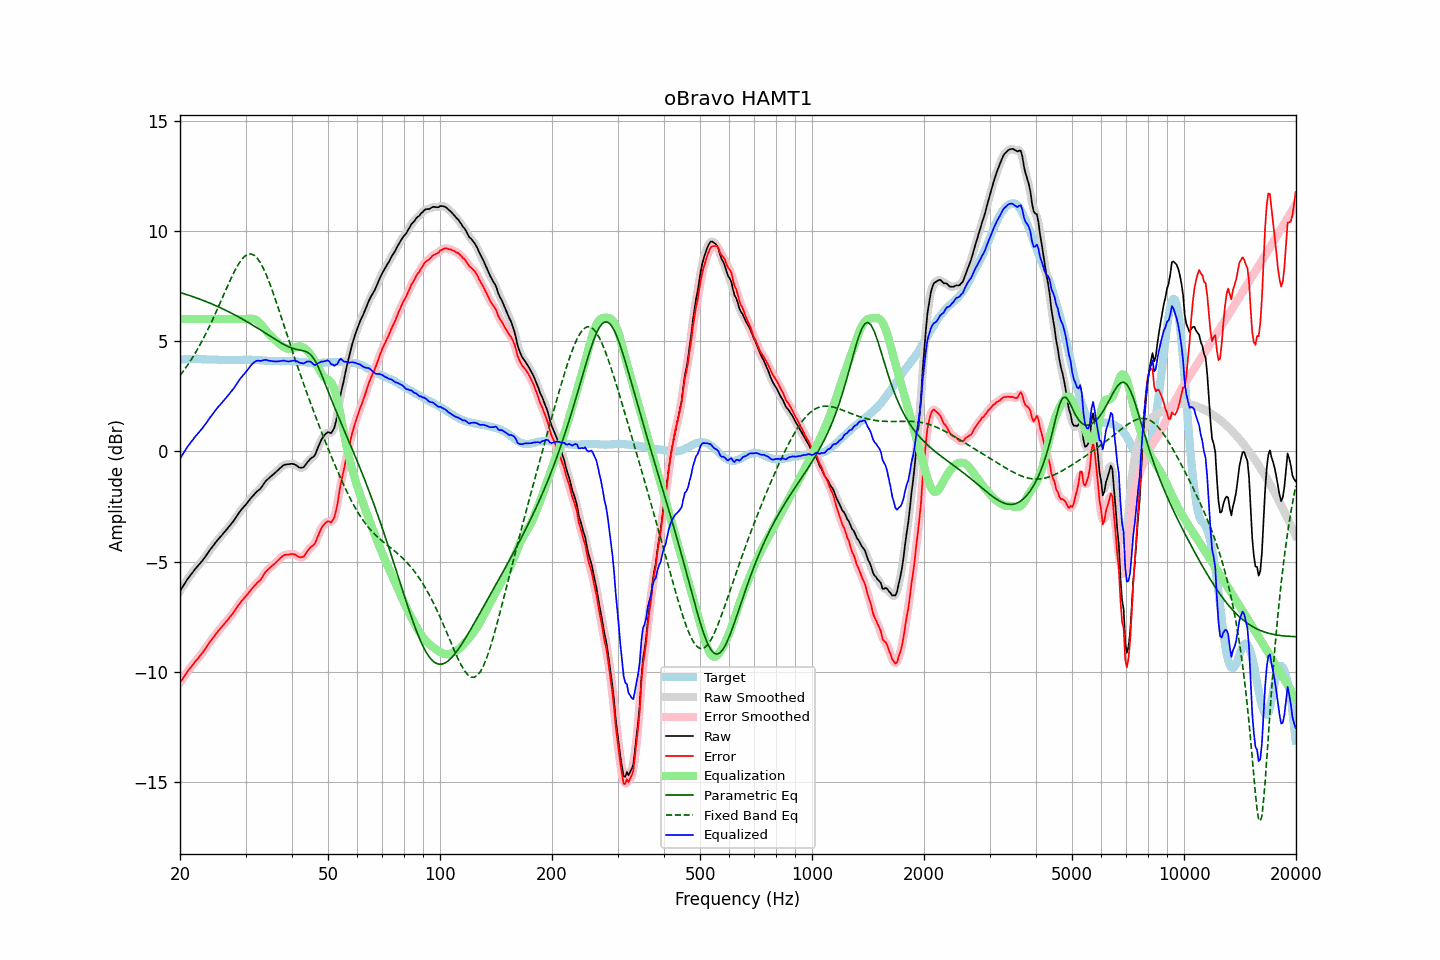

Values plotted in this chart, from the file beside it:
frequency, raw, error, smoothed, error_smoothed, equalization, parametric_eq, fixed_band_eq, equalized_raw, equalized_smoothed, target
20.00, -6.32, -10.48, -6.33, -10.48, 6.00, 7.21, 3.44, -0.32, -0.33, 4.16
20.20, -6.21, -10.38, -6.21, -10.37, 6.00, 7.18, 3.54, -0.21, -0.21, 4.17
20.40, -6.09, -10.27, -6.09, -10.26, 6.00, 7.16, 3.63, -0.09, -0.09, 4.18
20.61, -5.98, -10.16, -5.98, -10.15, 6.00, 7.14, 3.73, 0.02, 0.02, 4.18
20.81, -5.86, -10.05, -5.86, -10.05, 6.00, 7.11, 3.84, 0.14, 0.14, 4.18
21.02, -5.75, -9.94, -5.76, -9.94, 6.00, 7.09, 3.94, 0.25, 0.24, 4.18
21.23, -5.66, -9.86, -5.66, -9.85, 6.00, 7.07, 4.05, 0.34, 0.34, 4.19
21.44, -5.56, -9.75, -5.56, -9.75, 6.00, 7.04, 4.17, 0.44, 0.44, 4.19
21.66, -5.47, -9.67, -5.47, -9.66, 6.00, 7.02, 4.28, 0.53, 0.53, 4.19
21.87, -5.37, -9.56, -5.37, -9.57, 6.00, 6.99, 4.40, 0.63, 0.63, 4.19
22.09, -5.28, -9.48, -5.28, -9.48, 6.00, 6.97, 4.52, 0.72, 0.72, 4.20
22.31, -5.20, -9.40, -5.20, -9.39, 6.00, 6.94, 4.65, 0.80, 0.80, 4.20
22.54, -5.11, -9.30, -5.12, -9.31, 6.00, 6.91, 4.78, 0.89, 0.88, 4.19
22.76, -5.03, -9.21, -5.03, -9.22, 6.00, 6.88, 4.91, 0.97, 0.97, 4.18
22.99, -4.94, -9.12, -4.94, -9.12, 6.00, 6.86, 5.05, 1.06, 1.06, 4.18
23.22, -4.84, -9.02, -4.84, -9.02, 6.00, 6.83, 5.19, 1.16, 1.16, 4.18
23.45, -4.74, -8.91, -4.74, -8.92, 6.00, 6.80, 5.33, 1.26, 1.26, 4.17
23.69, -4.64, -8.81, -4.64, -8.81, 6.00, 6.77, 5.48, 1.36, 1.36, 4.17
23.92, -4.53, -8.70, -4.53, -8.70, 6.00, 6.74, 5.62, 1.47, 1.47, 4.17
24.16, -4.43, -8.60, -4.43, -8.60, 6.00, 6.71, 5.78, 1.57, 1.57, 4.17
24.40, -4.34, -8.51, -4.34, -8.50, 6.00, 6.68, 5.93, 1.66, 1.66, 4.17
24.65, -4.24, -8.41, -4.24, -8.41, 6.00, 6.65, 6.09, 1.76, 1.76, 4.17
24.89, -4.14, -8.31, -4.14, -8.31, 6.00, 6.62, 6.25, 1.86, 1.86, 4.17
25.14, -4.05, -8.22, -4.05, -8.21, 6.00, 6.58, 6.41, 1.95, 1.95, 4.17
25.39, -3.96, -8.12, -3.96, -8.12, 6.00, 6.55, 6.57, 2.04, 2.04, 4.16
25.65, -3.88, -8.04, -3.88, -8.03, 6.00, 6.52, 6.74, 2.12, 2.12, 4.15
25.91, -3.79, -7.95, -3.79, -7.95, 6.00, 6.48, 6.90, 2.21, 2.21, 4.15
26.16, -3.71, -7.86, -3.71, -7.86, 6.00, 6.45, 7.07, 2.29, 2.29, 4.15
26.43, -3.62, -7.78, -3.62, -7.78, 6.00, 6.41, 7.24, 2.38, 2.38, 4.15
26.69, -3.54, -7.69, -3.54, -7.69, 6.00, 6.38, 7.40, 2.46, 2.46, 4.15
26.96, -3.45, -7.60, -3.45, -7.60, 6.00, 6.34, 7.57, 2.55, 2.55, 4.15
27.23, -3.36, -7.51, -3.36, -7.51, 6.00, 6.31, 7.73, 2.64, 2.64, 4.15
27.50, -3.27, -7.42, -3.27, -7.42, 6.00, 6.27, 7.88, 2.73, 2.73, 4.15
27.77, -3.18, -7.33, -3.18, -7.33, 6.00, 6.23, 8.03, 2.82, 2.82, 4.15
28.05, -3.08, -7.23, -3.08, -7.23, 6.00, 6.19, 8.18, 2.92, 2.92, 4.15
28.33, -2.97, -7.12, -2.97, -7.12, 6.00, 6.15, 8.31, 3.03, 3.03, 4.15
28.62, -2.86, -7.01, -2.86, -7.01, 6.00, 6.11, 8.44, 3.14, 3.14, 4.15
28.90, -2.75, -6.91, -2.75, -6.90, 6.00, 6.07, 8.56, 3.25, 3.25, 4.15
29.19, -2.65, -6.80, -2.66, -6.81, 6.00, 6.03, 8.66, 3.35, 3.34, 4.15
29.48, -2.57, -6.72, -2.57, -6.72, 6.00, 5.99, 8.75, 3.43, 3.43, 4.15
29.78, -2.48, -6.64, -2.48, -6.64, 6.00, 5.95, 8.83, 3.52, 3.52, 4.16
30.08, -2.40, -6.56, -2.40, -6.56, 6.00, 5.91, 8.88, 3.60, 3.60, 4.16
30.38, -2.31, -6.47, -2.31, -6.47, 6.01, 5.87, 8.93, 3.70, 3.70, 4.16
30.68, -2.22, -6.38, -2.22, -6.38, 6.01, 5.82, 8.94, 3.79, 3.79, 4.16
30.99, -2.12, -6.28, -2.13, -6.28, 6.02, 5.78, 8.95, 3.89, 3.89, 4.16
31.30, -2.04, -6.20, -2.04, -6.20, 6.01, 5.74, 8.93, 3.97, 3.97, 4.15
31.61, -1.96, -6.11, -1.96, -6.11, 6.00, 5.69, 8.90, 4.04, 4.04, 4.15
31.93, -1.88, -6.03, -1.88, -6.03, 5.97, 5.65, 8.83, 4.09, 4.09, 4.15
32.24, -1.81, -5.95, -1.82, -5.96, 5.93, 5.60, 8.76, 4.12, 4.11, 4.14
32.57, -1.75, -5.89, -1.75, -5.89, 5.87, 5.55, 8.66, 4.11, 4.11, 4.14
32.89, -1.69, -5.83, -1.68, -5.81, 5.79, 5.51, 8.55, 4.10, 4.11, 4.14
33.22, -1.59, -5.72, -1.59, -5.72, 5.71, 5.46, 8.42, 4.12, 4.12, 4.13
33.55, -1.48, -5.60, -1.48, -5.60, 5.62, 5.42, 8.28, 4.14, 4.14, 4.12
33.89, -1.37, -5.48, -1.38, -5.49, 5.53, 5.37, 8.12, 4.15, 4.15, 4.11
34.23, -1.29, -5.40, -1.30, -5.41, 5.43, 5.32, 7.95, 4.14, 4.14, 4.11
34.57, -1.23, -5.34, -1.22, -5.33, 5.35, 5.27, 7.77, 4.12, 4.13, 4.11
34.92, -1.16, -5.27, -1.16, -5.27, 5.27, 5.23, 7.58, 4.11, 4.11, 4.11
35.27, -1.10, -5.21, -1.10, -5.21, 5.20, 5.18, 7.38, 4.10, 4.09, 4.10
35.62, -1.04, -5.14, -1.04, -5.14, 5.13, 5.14, 7.17, 4.09, 4.09, 4.10
35.97, -0.98, -5.08, -0.98, -5.08, 5.06, 5.09, 6.96, 4.08, 4.08, 4.10
... 635 more rows
